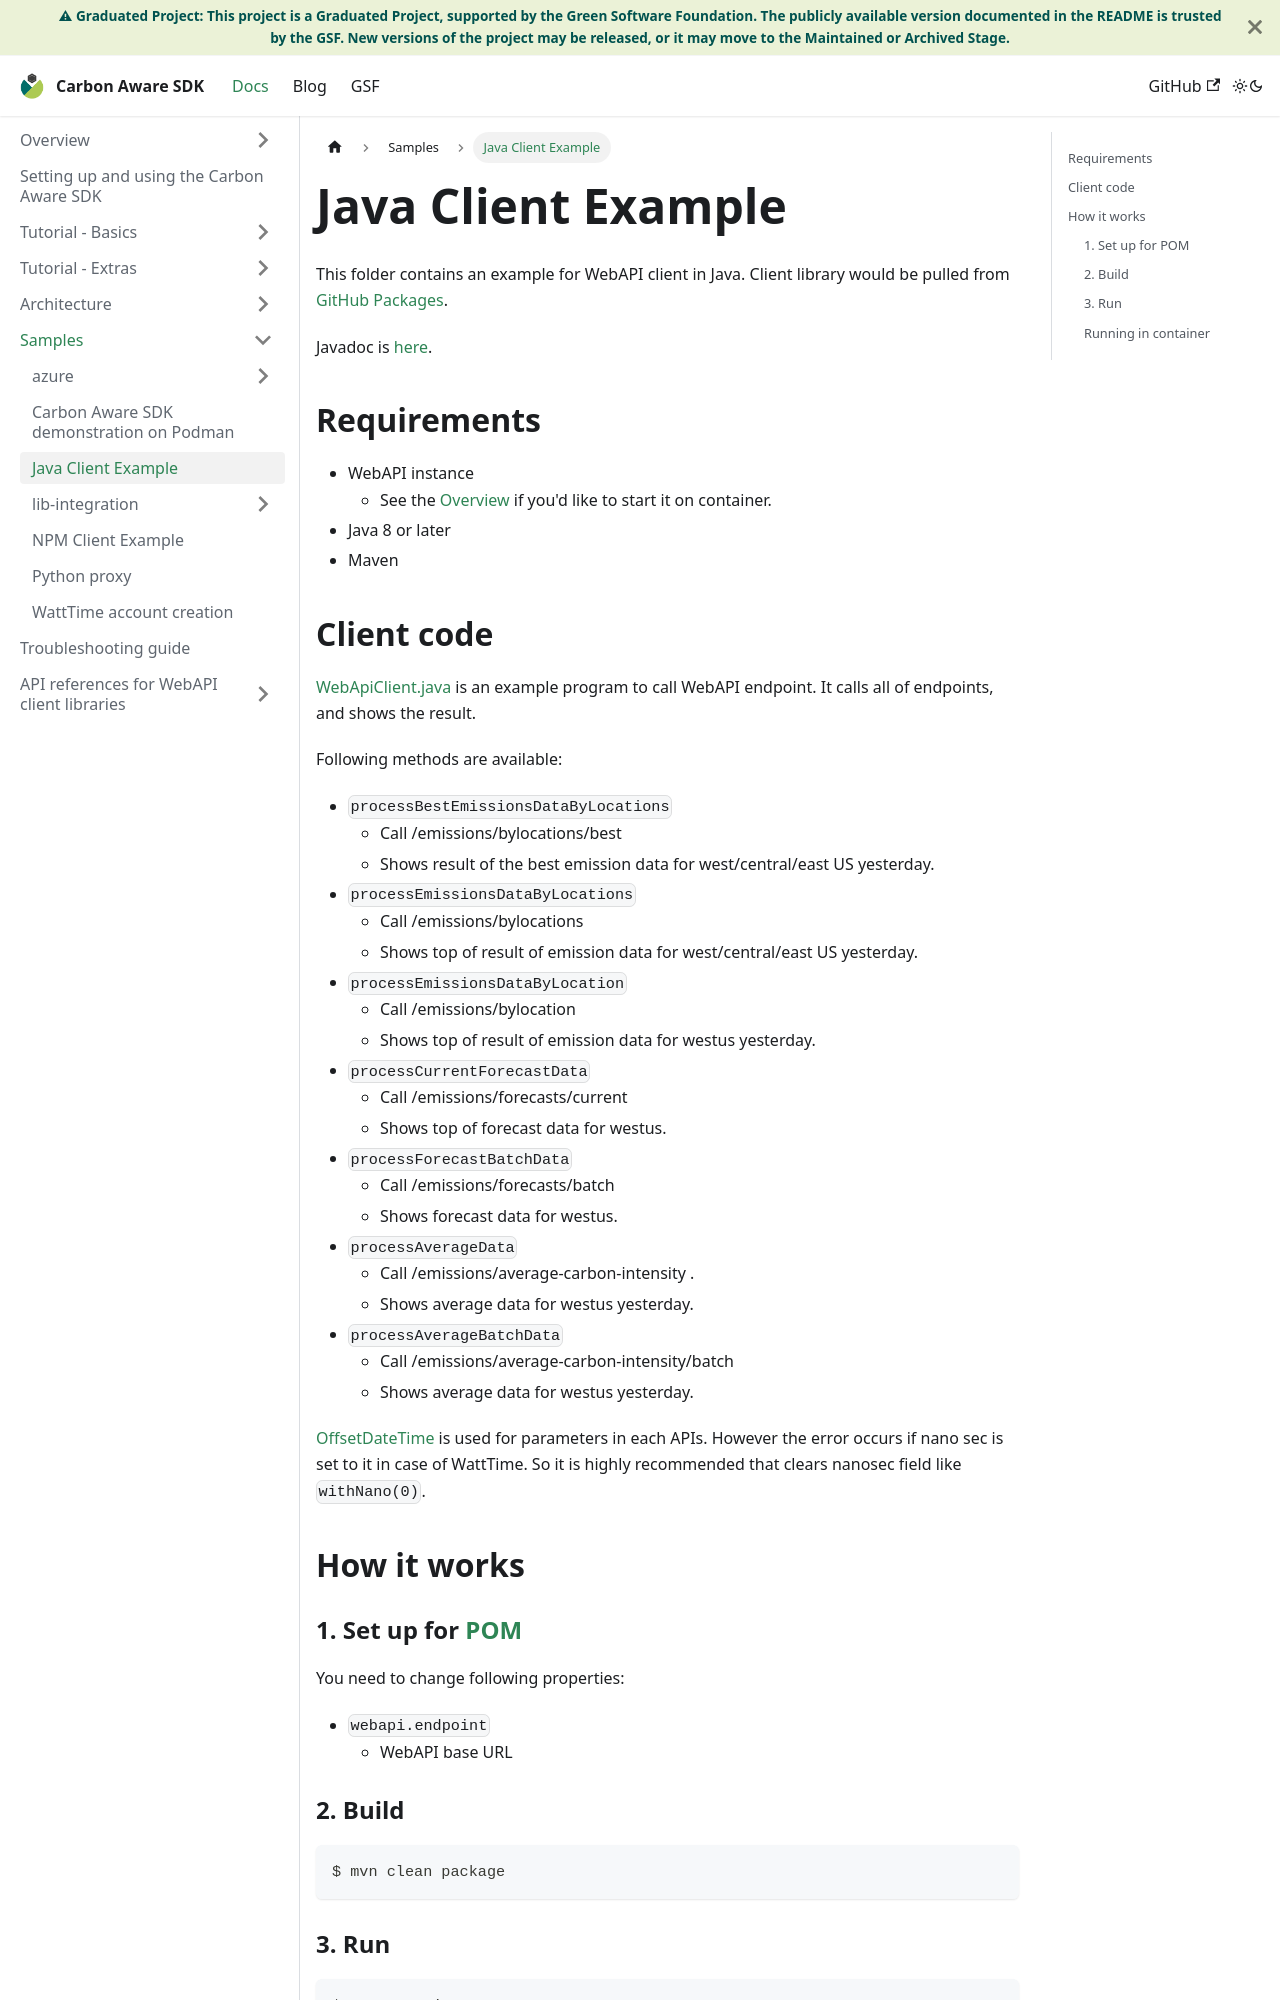

repository: Green-Software-Foundation/carbon-aware-sdk · page: docs/samples/java-client.html · generator: docusaurus

# Java Client Example

This folder contains an example for WebAPI client in Java. Client library would be pulled from [GitHub Packages](https://github.com/orgs/Green-Software-Foundation/packages?repo_name=carbon-aware-sdk).

Javadoc is [here](https://carbon-aware-sdk.greensoftware.foundation/client-apidocs/1.0.0/java).

## Requirements

- WebAPI instance
  - See the [Overview](../../docs/overview.md#publish-webapi-with-container) if you'd like to start it on container.
- Java 8 or later
- Maven

## Client code

[WebApiClient.java](src/main/java/example/foundation/greensoftware/carbonawaresdk/WebApiClient.java) is an example program to call WebAPI endpoint. It calls all of endpoints, and shows the result.

Following methods are available:

- `processBestEmissionsDataByLocations`
  - Call /emissions/bylocations/best
  - Shows result of the best emission data for west/central/east US yesterday.
- `processEmissionsDataByLocations`
  - Call /emissions/bylocations
  - Shows top of result of emission data for west/central/east US yesterday.
- `processEmissionsDataByLocation`
  - Call /emissions/bylocation
  - Shows top of result of emission data for westus yesterday.
- `processCurrentForecastData`
  - Call /emissions/forecasts/current
  - Shows top of forecast data for westus.
- `processForecastBatchData`
  - Call /emissions/forecasts/batch
  - Shows forecast data for westus.
- `processAverageData`
  - Call /emissions/average-carbon-intensity .
  - Shows average data for westus yesterday.
- `processAverageBatchData`
  - Call /emissions/average-carbon-intensity/batch
  - Shows average data for westus yesterday.

[OffsetDateTime](https://docs.oracle.com/javase/8/docs/api/java/time/OffsetDateTime.html) is used for parameters in each APIs. However the error occurs if nano sec is set to it in case of WattTime. So it is highly recommended that clears nanosec field like `withNano(0)`.

## How it works

### 1. Set up for [POM](pom.xml)

You need to change following properties:

- `webapi.endpoint`
  - WebAPI base URL

### 2. Build

```sh
$ mvn clean package
```
